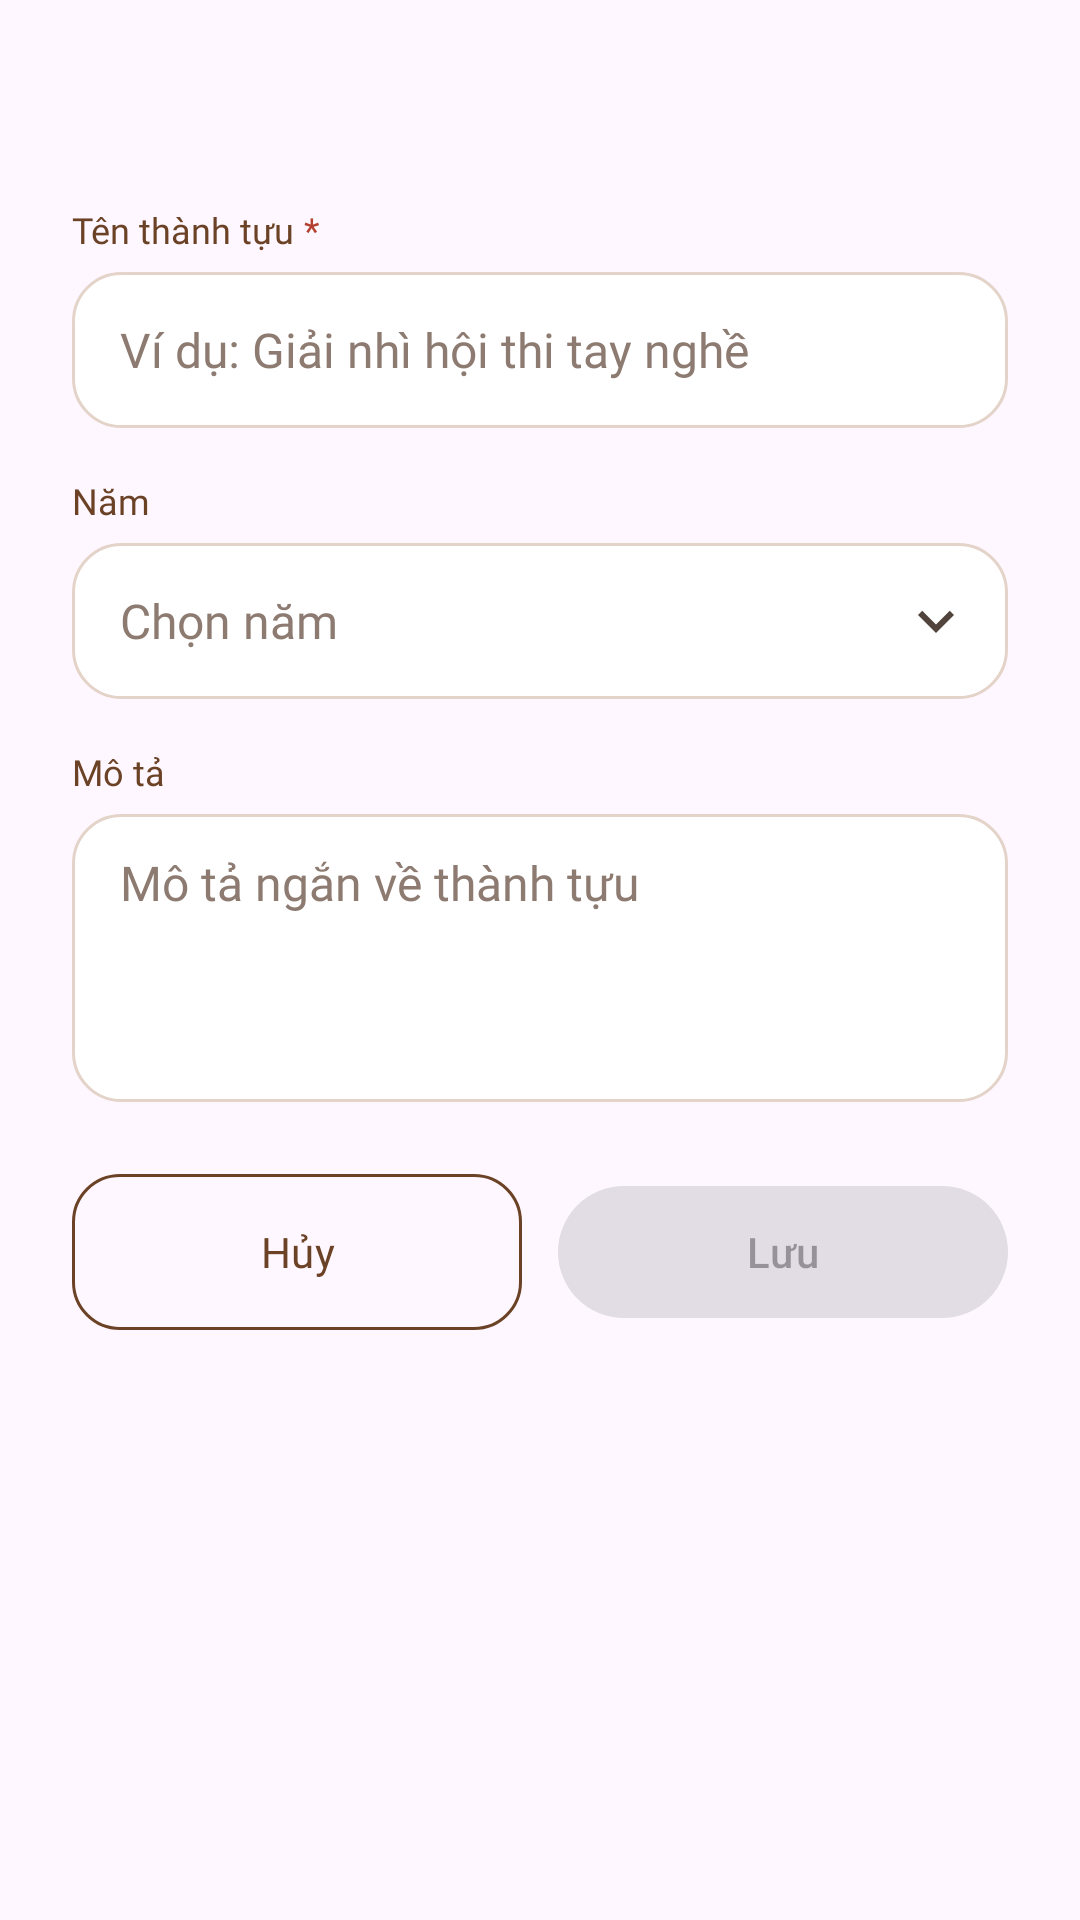

Reconstruct the res/layout file that produces this screen, plus the resources it refers to.
<!-- AndroidManifest.xml: application theme Theme.GiaPha -->
<!-- res/layout/dialog_thanh_tuu.xml -->
<?xml version="1.0" encoding="utf-8"?>
<ScrollView xmlns:android="http://schemas.android.com/apk/res/android"
    android:layout_width="match_parent"
    android:layout_height="wrap_content"
    android:fillViewport="false">

    <LinearLayout
        android:layout_width="match_parent"
        android:layout_height="wrap_content"
        android:background="@drawable/bg_dialog"
        android:orientation="vertical"
        android:padding="24dp">

        <TextView
            android:id="@+id/tvTitle"
            android:layout_width="match_parent"
            android:layout_height="wrap_content"
            android:fontFamily="@font/be_vietnam_pro_bold"
            android:textColor="@color/text_primary"
            android:textSize="18sp" />

        
        <LinearLayout
            android:layout_width="wrap_content"
            android:layout_height="wrap_content"
            android:layout_marginTop="20dp"
            android:orientation="horizontal">

            <TextView
                style="@style/Widget.GiaPha.FieldLabel"
                android:layout_width="wrap_content"
                android:layout_height="wrap_content"
                android:text="Tên thành tựu" />

            <TextView
                style="@style/Widget.GiaPha.FieldLabel"
                android:layout_width="wrap_content"
                android:layout_height="wrap_content"
                android:text=" *"
                android:textColor="@color/danger" />
        </LinearLayout>

        <EditText
            android:id="@+id/etName"
            style="@style/Widget.GiaPha.Input"
            android:layout_width="match_parent"
            android:layout_height="52dp"
            android:layout_marginTop="6dp"
            android:hint="Ví dụ: Giải nhì hội thi tay nghề"
            android:importantForAutofill="no"
            android:inputType="textCapSentences"
            android:maxLength="200" />

        
        <TextView
            style="@style/Widget.GiaPha.FieldLabel"
            android:layout_width="wrap_content"
            android:layout_height="wrap_content"
            android:layout_marginTop="16dp"
            android:text="Năm" />

        <LinearLayout
            android:id="@+id/fieldYear"
            android:layout_width="match_parent"
            android:layout_height="52dp"
            android:layout_marginTop="6dp"
            android:background="@drawable/bg_input"
            android:clickable="true"
            android:focusable="true"
            android:gravity="center_vertical"
            android:orientation="horizontal"
            android:paddingStart="16dp"
            android:paddingEnd="12dp">

            <TextView
                android:id="@+id/tvYear"
                android:layout_width="0dp"
                android:layout_height="wrap_content"
                android:layout_weight="1"
                android:fontFamily="@font/be_vietnam_pro"
                android:text="Chọn năm"
                android:textColor="@color/text_hint"
                android:textSize="16sp" />

            <ImageView
                android:layout_width="24dp"
                android:layout_height="24dp"
                android:importantForAccessibility="no"
                android:src="@drawable/ic_expand_more" />
        </LinearLayout>

        
        <TextView
            style="@style/Widget.GiaPha.FieldLabel"
            android:layout_width="wrap_content"
            android:layout_height="wrap_content"
            android:layout_marginTop="16dp"
            android:text="Mô tả" />

        <EditText
            android:id="@+id/etDesc"
            style="@style/Widget.GiaPha.Input"
            android:layout_width="match_parent"
            android:layout_height="96dp"
            android:layout_marginTop="6dp"
            android:gravity="top|start"
            android:hint="Mô tả ngắn về thành tựu"
            android:importantForAutofill="no"
            android:inputType="textCapSentences|textMultiLine"
            android:maxLength="1000"
            android:maxLines="4"
            android:paddingTop="12dp"
            android:paddingBottom="12dp" />

        <TextView
            android:id="@+id/tvError"
            android:layout_width="match_parent"
            android:layout_height="wrap_content"
            android:layout_marginTop="8dp"
            android:fontFamily="@font/be_vietnam_pro"
            android:textColor="@color/danger"
            android:textSize="12sp"
            android:visibility="gone" />

        <LinearLayout
            android:layout_width="match_parent"
            android:layout_height="wrap_content"
            android:layout_marginTop="24dp"
            android:orientation="horizontal">

            <com.google.android.material.button.MaterialButton
                android:id="@+id/btnCancel"
                style="@style/Widget.GiaPha.Button.Outlined"
                android:layout_width="0dp"
                android:layout_height="52dp"
                android:layout_marginEnd="6dp"
                android:layout_weight="1"
                android:text="Hủy" />

            <com.google.android.material.button.MaterialButton
                android:id="@+id/btnSave"
                android:layout_width="0dp"
                android:layout_height="52dp"
                android:layout_marginStart="6dp"
                android:layout_weight="1"
                android:enabled="false"
                android:text="Lưu" />
        </LinearLayout>
    </LinearLayout>
</ScrollView>
<!-- resources referenced by this layout -->
<resources>
  <color name="danger">#B3402F</color>
  <color name="text_hint">#8D7B71</color>
  <color name="text_primary">#2D1608</color>
  <!-- drawable bg_input (drawable) -->
  <?xml version="1.0" encoding="utf-8"?>
  <selector xmlns:android="http://schemas.android.com/apk/res/android">
      <item android:state_activated="true">
          <shape android:shape="rectangle">
              <solid android:color="@color/surface" />
              <stroke android:width="1.5dp" android:color="@color/danger" />
              <corners android:radius="16dp" />
          </shape>
      </item>
      <item android:state_focused="true">
          <shape android:shape="rectangle">
              <solid android:color="@color/surface" />
              <stroke android:width="1.5dp" android:color="@color/brown_primary" />
              <corners android:radius="16dp" />
          </shape>
      </item>
      <item>
          <shape android:shape="rectangle">
              <solid android:color="@color/surface" />
              <stroke android:width="1dp" android:color="@color/border_default" />
              <corners android:radius="16dp" />
          </shape>
      </item>
  </selector>
  <!-- drawable ic_expand_more (drawable) -->
  <?xml version="1.0" encoding="utf-8"?>
  <vector xmlns:android="http://schemas.android.com/apk/res/android"
      android:width="24dp" android:height="24dp" android:viewportWidth="24" android:viewportHeight="24">
      <path android:fillColor="@color/text_secondary" android:pathData="M16.59,8.59L12,13.17 7.41,8.59 6,10l6,6 6,-6z" />
  </vector>
  <style name="Widget.GiaPha.Button.Outlined" parent="Widget.Material3.Button.OutlinedButton">
          <item name="android:fontFamily">@font/be_vietnam_pro_semibold</item>
          <item name="fontFamily">@font/be_vietnam_pro_semibold</item>
          <item name="android:textSize">14sp</item>
          <item name="android:textColor">@color/brown_primary</item>
          <item name="android:textAllCaps">false</item>
          <item name="android:minHeight">52dp</item>
          <item name="android:insetTop">0dp</item>
          <item name="android:insetBottom">0dp</item>
          <item name="strokeColor">@color/brown_primary</item>
          <item name="strokeWidth">1dp</item>
          <item name="cornerRadius">16dp</item>
      </style>
  <style name="Widget.GiaPha.FieldLabel" parent="">
          <item name="android:fontFamily">@font/be_vietnam_pro_semibold</item>
          <item name="android:textSize">12sp</item>
          <item name="android:textColor">@color/brown_primary</item>
      </style>
  <style name="Widget.GiaPha.Input" parent="Widget.AppCompat.EditText">
          <item name="android:background">@drawable/bg_input</item>
          <item name="android:minHeight">52dp</item>
          <item name="android:paddingStart">16dp</item>
          <item name="android:paddingEnd">16dp</item>
          <item name="android:textSize">16sp</item>
          <item name="android:textColor">@color/text_primary</item>
          <item name="android:textColorHint">@color/text_hint</item>
          <item name="android:fontFamily">@font/be_vietnam_pro</item>
          <item name="android:maxLines">1</item>
          <item name="android:inputType">text</item>
      </style>
  <style name="Theme.GiaPha" parent="Base.Theme.GiaPha" />
  <color name="surface">#FFFFFF</color>
  <color name="brown_primary">#6B4226</color>
  <color name="border_default">#E3D3C9</color>
  <color name="text_secondary">#51443D</color>
  <style name="Base.Theme.GiaPha" parent="Theme.Material3.DayNight.NoActionBar">
          
          
      </style>
</resources>
